Run: headless pygame with SDL's dummy video driver; simulated clock (each Clock.tick advances the game by its frame time, no real sleeping); random seed 0; keys injected as events and as key.get_pressed() state; no mouse input.
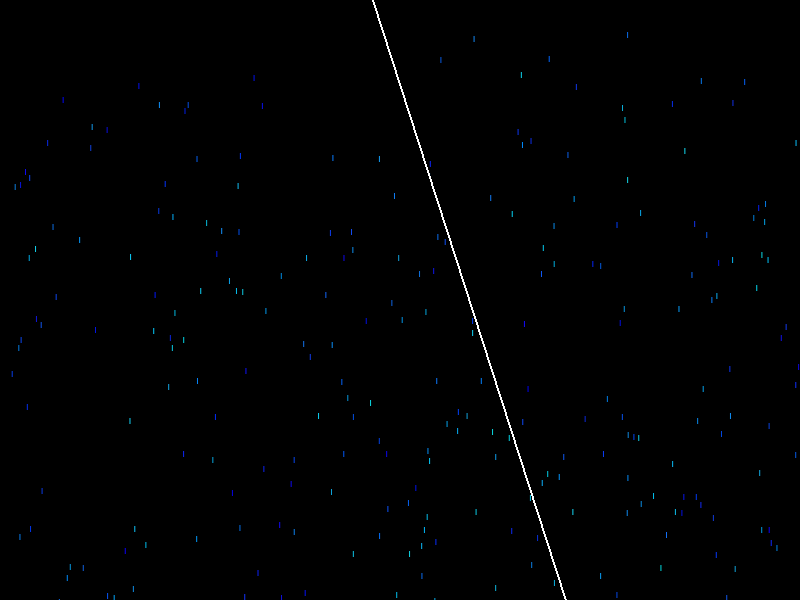
Frame 1 of 4 · flips 1–60 · no input
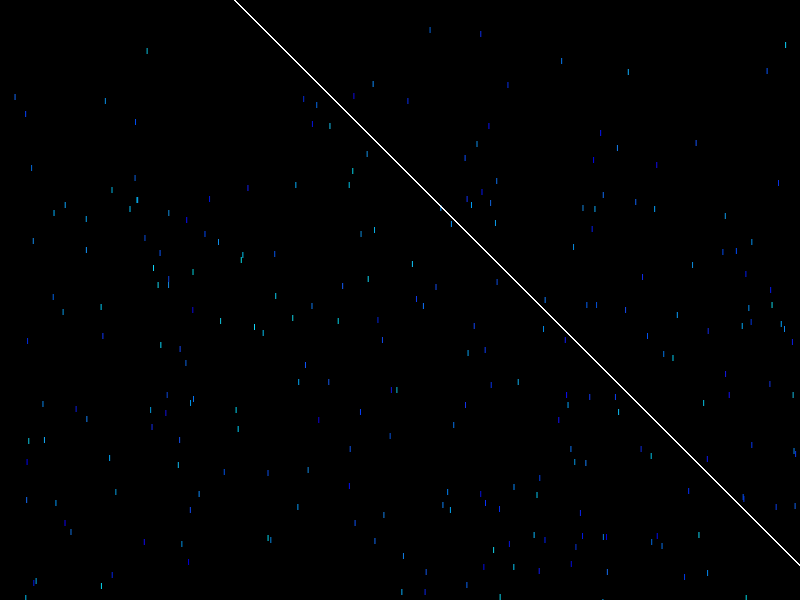
Frame 2 of 4 · flips 61–180 · tapped SPACE, RETURN · held RIGHT (→), D
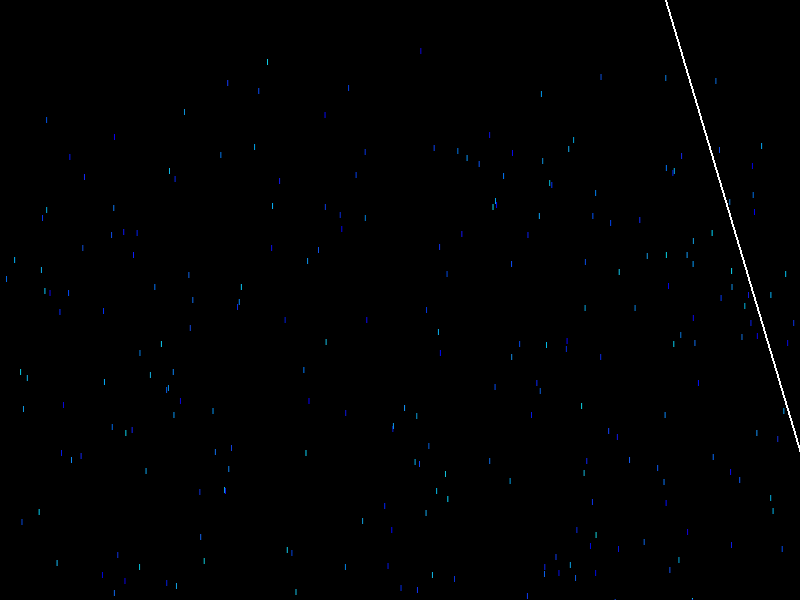
Frame 3 of 4 · flips 181–300 · held DOWN (↓), S
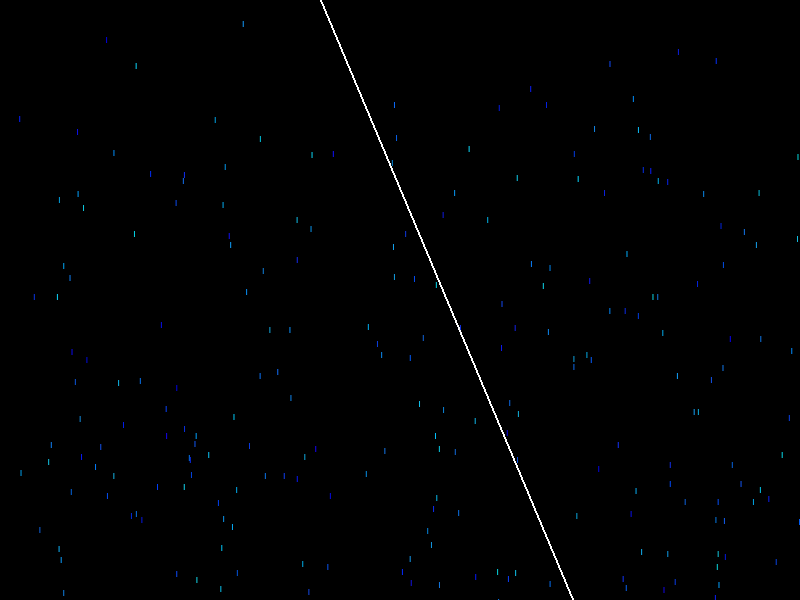
Frame 4 of 4 · flips 301–420 · held LEFT (←), A, UP (↑), W

The pygame program that drew these frames:

import pygame as pig
import random
import math

pig.init()

infoObject: object = pig.display.Info()
screen: pig.Surface = pig.display.set_mode((infoObject.current_w, infoObject.current_h))


def draw_rain(screen, raindrops, wind):
    for drop in raindrops:
        # Update raindrop position based on wind
        drop[0] += wind + random.uniform(-0.1, 0.1)
        drop[1] += 5  # Move down
        drop[2] -= 5  # Decrease opacity

        # Draw semi-transparent line for a blur effect
        pig.draw.aaline(
            screen,
            (
                random.randint(0, 20),
                random.randint(0, 220),
                random.randint(220, 255),
                drop[2],
            ),
            (drop[0], drop[1]),
            (drop[0], drop[1] + 5),
        )

    # Remove raindrops that have moved out of the screen or faded completely
    raindrops[:] = [
        drop for drop in raindrops if drop[1] < infoObject.current_h and drop[2] > 0
    ]


def draw_lightning(screen, lightning_pos, lightning_duration, frame_count):
    if frame_count < lightning_duration:
        # Draw lightning
        pig.draw.line(screen, (255, 255, 255), lightning_pos[0], lightning_pos[1], 2)

        # Simulate flash by adding a transparent white surface
        flash_surface = pig.Surface(
            (infoObject.current_w, infoObject.current_h), pig.SRCALPHA
        )
        flash_surface.fill(
            (255, 255, 255, min(100, frame_count * 10))
        )  # Adjust the transparency level
        screen.blit(flash_surface, (0, 0))

    else:
        # Fading out the lightning effect
        fade_out = min(255, max(0, 255 - (frame_count - lightning_duration) * 5))
        pig.draw.line(
            screen, (255, 255, 255, fade_out), lightning_pos[0], lightning_pos[1], 2
        )


def draw_clouds(screen, clouds):
    for cloud in clouds:
        pig.draw.ellipse(screen, (255, 255, 255), cloud)


def draw_leaves(screen, leaves):
    for leaf in leaves:
        pig.draw.ellipse(screen, (34, 139, 34), leaf)


def update_weather(weather, raindrops, lightning_pos, clouds, leaves, wind):
    if weather == "rain":
        for i in range(10):
            # Initialize raindrop with random position and full opacity
            raindrops.append(
                [
                    random.randint(0, infoObject.current_w),
                    random.randint(0, infoObject.current_h),
                    255,
                ]
            )
    elif weather == "thunderstorm":
        if random.randint(0, 100) < 5:  # Probability of lightning occurring
            lightning_pos[0] = (random.randint(0, infoObject.current_w), 0)
            lightning_pos[1] = (
                random.randint(0, infoObject.current_w),
                infoObject.current_h,
            )
            frame_count = 0  # Reset frame count for lightning duration
        for i in range(10):
            # Initialize raindrop with random position and full opacity
            raindrops.append(
                [
                    random.randint(0, infoObject.current_w),
                    random.randint(0, infoObject.current_h),
                    255,
                ]
            )

    elif weather == "cloudy":
        for i in range(5):
            cloud_size = random.randint(50, 100)
            cloud = pig.Rect(
                random.randint(0, infoObject.current_w),
                random.randint(0, infoObject.current_h),
                cloud_size,
                cloud_size,
            )
            clouds.append(cloud)
    elif weather == "windy":
        for i in range(5):
            leaf_size = random.randint(5, 20)
            leaf = pig.Rect(
                random.randint(0, infoObject.current_w),
                random.randint(0, infoObject.current_h),
                leaf_size,
                leaf_size,
            )
            leaves.append(leaf)


def main():
    frame_count = 0  # Count frames for lightning duration
    lightning_duration = 10  # Adjust the duration of the lightning effect

    screen = pig.display.set_mode((800, 600))
    pig.display.set_caption("Weather System")

    running = True
    clock = pig.time.Clock()

    raindrops = []
    lightning_pos = [(0, 0), (0, 0)]
    clouds = []
    leaves = []
    wind = 0
    newwind = 0
    weather = "thunderstorm"  # Initial weather

    while running:
        for event in pig.event.get():
            if event.type == pig.QUIT:
                running = False

        screen.fill((0, 0, 0))
        if random.randint(0, 100) < 5:  # Probability of wind direction change occurring
            newwind = random.randint(-3, 3)  # Introduce wind for raindrops
        if wind < newwind:
            wind += 0.01
        if wind > newwind:
            wind -= 0.01

        # Update and draw weather effects
        update_weather(weather, raindrops, lightning_pos, clouds, leaves, wind)
        draw_rain(screen, raindrops, wind)
        draw_lightning(screen, lightning_pos, lightning_duration, frame_count)
        draw_clouds(screen, clouds)
        draw_leaves(screen, leaves)

        pig.display.flip()
        clock.tick(60)

    pig.quit()


if __name__ == "__main__":
    main()
